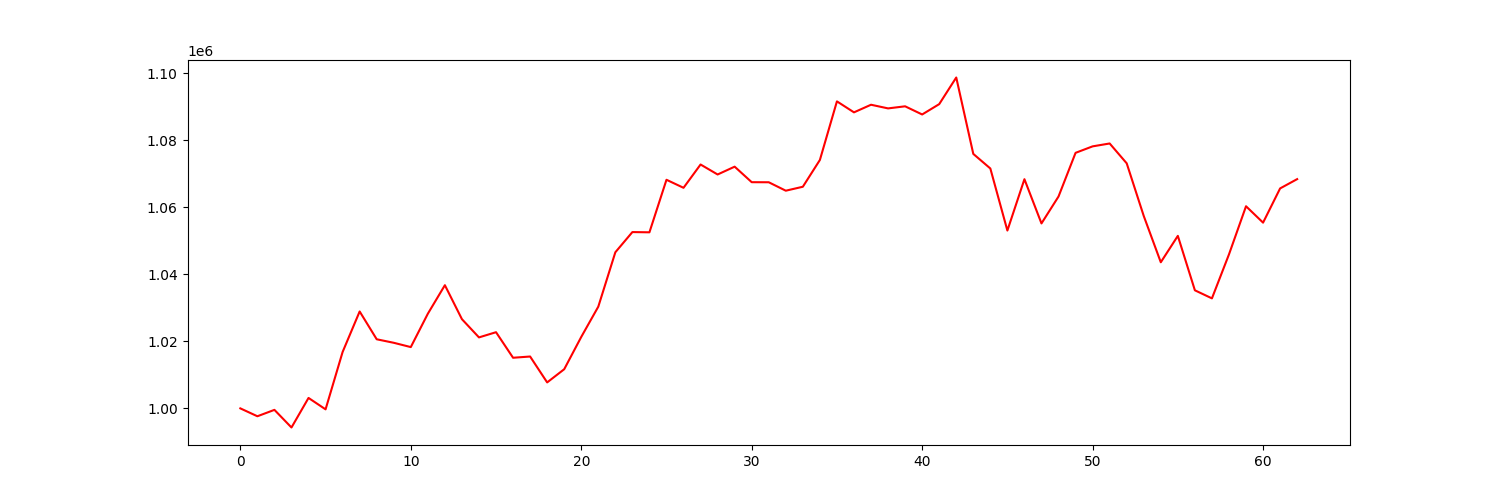

Source data for this figure (header and first rows):
account_value, date, daily_return
1000000, 2020-07-06, 
997648, 2020-07-07, -0.002352
999558, 2020-07-08, 0.001915
994293, 2020-07-09, -0.005267
1003116, 2020-07-10, 0.008873
999713, 2020-07-13, -0.003392
1016835, 2020-07-14, 0.01713
1028924, 2020-07-15, 0.01189
1020627, 2020-07-16, -0.008064
1019577, 2020-07-17, -0.001029
1018294, 2020-07-20, -0.001258
1028253, 2020-07-21, 0.009779
1036769, 2020-07-22, 0.008282
1026626, 2020-07-23, -0.009783
1021185, 2020-07-24, -0.0053
1022738, 2020-07-27, 0.001521
1015111, 2020-07-28, -0.007458
1015480, 2020-07-29, 0.0003637
1007751, 2020-07-30, -0.007611
1011685, 2020-07-31, 0.003903
1021325, 2020-08-03, 0.009529
1030363, 2020-08-04, 0.008849
1046594, 2020-08-05, 0.01575
1052623, 2020-08-06, 0.005761
1052552, 2020-08-07, -6.753703076767259e-05
1068234, 2020-08-10, 0.0149
1065838, 2020-08-11, -0.002242
1072792, 2020-08-12, 0.006524
1069811, 2020-08-13, -0.002778
1072147, 2020-08-14, 0.002183
1067512, 2020-08-17, -0.004323
1067492, 2020-08-18, -1.87291978900328e-05
1064973, 2020-08-19, -0.002359
1066153, 2020-08-20, 0.001107
1074145, 2020-08-21, 0.007497
1091637, 2020-08-24, 0.01628
1088358, 2020-08-25, -0.003003
1090630, 2020-08-26, 0.002087
1089539, 2020-08-27, -0.001
1090161, 2020-08-28, 0.0005709
1087725, 2020-08-31, -0.002234
1090810, 2020-09-01, 0.002836
1098761, 2020-09-02, 0.007289
1075957, 2020-09-03, -0.02075
1071603, 2020-09-04, -0.004046
1053082, 2020-09-08, -0.01728
1068407, 2020-09-09, 0.01455
1055204, 2020-09-10, -0.01236
1063241, 2020-09-11, 0.007616
1076273, 2020-09-14, 0.01226
1078207, 2020-09-15, 0.001797
1079067, 2020-09-16, 0.0007977
1073144, 2020-09-17, -0.005489
1057427, 2020-09-18, -0.01465
1043611, 2020-09-21, -0.01306
1051492, 2020-09-22, 0.007551
1035242, 2020-09-23, -0.01545
1032836, 2020-09-24, -0.002324
1045964, 2020-09-25, 0.01271
1060331, 2020-09-28, 0.01374
... 3 more rows
